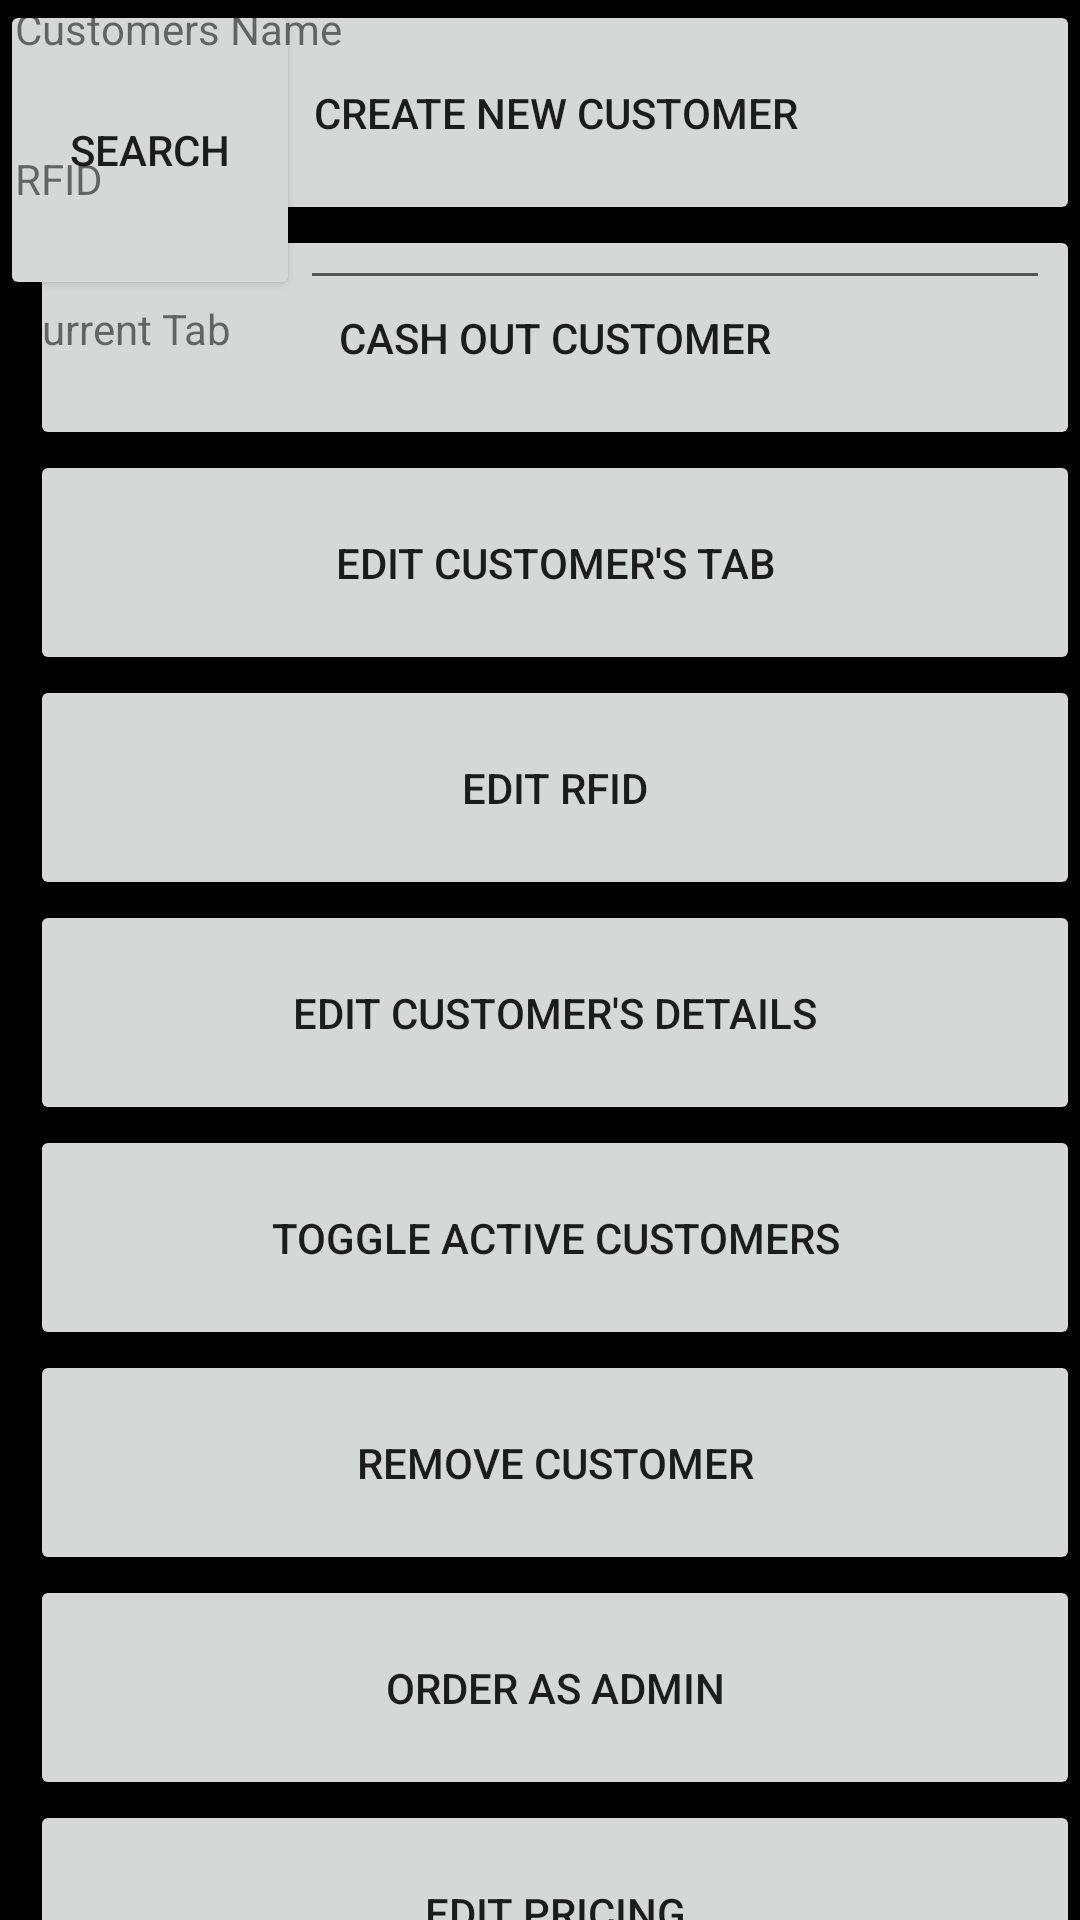

This screen was rendered from an Android layout file. Write that file and the resources it references.
<!-- AndroidManifest.xml: application theme AppTheme -->
<!-- res/layout/activity_cash_out.xml -->
<FrameLayout xmlns:android="http://schemas.android.com/apk/res/android"
    xmlns:tools="http://schemas.android.com/tools" android:layout_width="match_parent"
    android:layout_height="match_parent" android:paddingLeft="@dimen/activity_horizontal_margin"
    android:paddingRight="@dimen/activity_horizontal_margin"
    android:paddingTop="@dimen/activity_vertical_margin"
    android:paddingBottom="@dimen/activity_vertical_margin"
    tools:context="example.example.CashOutActivity"
    >

    <LinearLayout
        android:layout_width="0px"
        android:layout_height="0px"
        android:focusableInTouchMode="true"
        android:focusable="true"/>


    <LinearLayout
        android:orientation="vertical"
        android:layout_width="350dp"
        android:layout_height="fill_parent"
        android:layout_gravity="right|center_vertical">

        <Button
            android:layout_width="fill_parent"
            android:layout_height="75dp"
            android:text="Create New Customer"
            android:onClick="onClickCashOutActivity"
            android:id="@+id/createNewCustomerButton"
            android:layout_gravity="center_horizontal" />

        <Button
            android:layout_width="fill_parent"
            android:layout_height="75dp"
            android:text="Cash Out Customer"
            android:onClick="onClickCashOutActivity"
            android:id="@+id/cashOutCustomerButton"
            android:layout_gravity="center_horizontal" />

        <Button
            android:layout_width="fill_parent"
            android:layout_height="75dp"
            android:text="Edit Customer&apos;s Tab"
            android:id="@+id/editTabButton"
            android:onClick="onClickCashOutActivity"
            android:layout_gravity="center_horizontal" />

        <Button
            android:layout_width="fill_parent"
            android:layout_height="75dp"
            android:text="Edit RFID"
            android:onClick="onClickCashOutActivity"
            android:id="@+id/editRFIDButton"
            android:layout_gravity="center_horizontal" />

        <Button
            android:layout_width="fill_parent"
            android:layout_height="75dp"
            android:text="Edit Customer&apos;s Details"
            android:id="@+id/editDetailsButton"
            android:onClick="onClickCashOutActivity"
            android:layout_gravity="center_horizontal" />

        <Button
            android:layout_width="match_parent"
            android:layout_height="75dp"
            android:text="Toggle Active Customers"
            android:id="@+id/toggleActiveCustomersButton"
            android:onClick="onClickCashOutActivity"
            android:layout_gravity="center_horizontal" />

        <Button
            android:layout_width="fill_parent"
            android:layout_height="75dp"
            android:text="Remove Customer"
            android:onClick="onClickCashOutActivity"
            android:id="@+id/removeCustomerButton"
            android:layout_gravity="center_horizontal" />

        <Button
            android:layout_width="match_parent"
            android:layout_height="75dp"
            android:text="Order As Admin"
            android:id="@+id/orderAsAdminButton"
            android:onClick="onClickCashOutActivity"
            android:layout_gravity="center_horizontal" />

        <Button
            android:layout_width="fill_parent"
            android:layout_height="75dp"
            android:text="Edit Pricing"
            android:id="@+id/editPricingButton"
            android:onClick="onClickCashOutActivity" />

        <Button
            android:layout_width="match_parent"
            android:layout_height="75dp"
            android:text="Back Button"
            android:id="@+id/backButtonCashOutActivity"
            android:onClick="onClickCashOutActivity"
            android:layout_gravity="center_horizontal" />

    </LinearLayout>

    <ListView
        android:layout_width="350dp"
        android:layout_height="600dp"
        android:id="@+id/customerListView"
        android:layout_gravity="left|bottom" />

    <FrameLayout
        android:layout_width="350dp"
        android:layout_height="100dp"
        android:layout_gravity="left|top">

        <Button
            android:layout_width="100dp"
            android:layout_height="100dp"
            android:text="Search"
            android:id="@+id/searchForNameButton"
            android:layout_gravity="left|center_vertical" />

        <EditText
            android:layout_width="250dp"
            android:layout_height="fill_parent"
            android:id="@+id/searchForNameEditText"
            android:layout_gravity="right|center_vertical" />
    </FrameLayout>

    <FrameLayout
        android:layout_width="350dp"
        android:layout_height="match_parent"
        android:layout_gravity="center">

        <ListView
            android:layout_width="350dp"
            android:layout_height="550dp"
            android:id="@+id/tabListViewCashOutActivity"
            android:layout_gravity="center_horizontal|bottom" />

        <FrameLayout
            android:layout_width="350dp"
            android:layout_height="150dp"
            android:layout_gravity="center_horizontal|top" >

            <TextView
                android:layout_width="fill_parent"
                android:layout_height="50dp"
                android:text="Customers Name"
                android:id="@+id/customerNameTextEdit"
                android:layout_gravity="center_horizontal|top" />

            <TextView
                android:layout_width="fill_parent"
                android:layout_height="50dp"
                android:text="RFID"
                android:id="@+id/customersRFIDTextEdit"
                android:layout_gravity="center" />

            <TextView
                android:layout_width="fill_parent"
                android:layout_height="50dp"
                android:text="Current Tab"
                android:id="@+id/customersCurrentTabTextEdit"
                android:layout_gravity="center_horizontal|bottom" />
        </FrameLayout>
    </FrameLayout>

</FrameLayout>
<!-- resources referenced by this layout -->
<resources>
  <style name="AppTheme" parent="Theme.AppCompat.Light.NoActionBar">
          
          <item name="android:windowNoTitle">true</item>
          <item name="android:windowFullscreen">true</item>
          <item name="android:colorBackground">@color/custom_theme_color</item>
      </style>
  <color name="custom_theme_color">#000000</color>
</resources>
